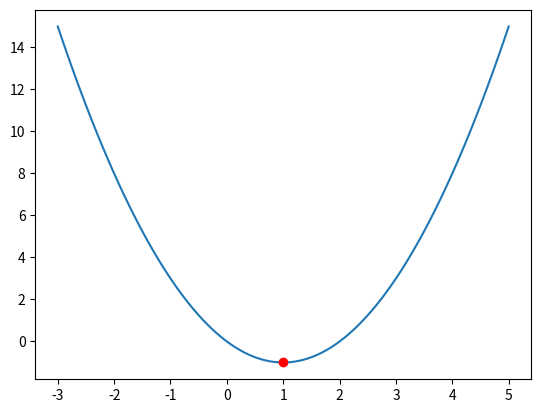

This chart was generated by the following Python code:
# -*- coding: utf-8 -*-
"""
Created on Thu Sep 15 11:30:38 2022

[redacted]
"""
#Lecture material from CQF
# Import required libraries
import numpy as np
import matplotlib.pylab as plt
from scipy.optimize import minimize_scalar, minimize

# Define objective function
def objective_function(x):
    return x**2 -2*x

results1 = minimize_scalar(objective_function)
results1


# Initial Guess
X0 = 3.0

# Optimize the function
results2 = minimize(fun=objective_function, x0=X0)

# Ouput the result
results2


# Plot the function
x = np.linspace(-3,5,100)
plt.plot(x,objective_function(x))
plt.plot(results2.x,objective_function(results2.x),'ro')


#Constrained optimization
# Specify constraints
cons = ({'type': 'ineq', 'fun' : lambda x: np.array([x[0] - 2])})
results4 = minimize(objective_function, x0=X0, constraints = cons)
results4


# Specify boundary condition
bnds = ((2, None),) # x less than 2 will have a negative values
X0, len(bnds) # your length of boundary should match with the length of variable
results5 = minimize(objective_function, x0=X0, method='SLSQP', bounds=bnds)
results5


#Multiple constraints
new_objective_function = lambda x: x[0]**2 + x[0]*x[1]

cons = ({'type': 'eq', 'fun' : lambda x: x[0]**3 + x[0]*x[1] - 100},
        {'type': 'ineq', 'fun' : lambda x: x[0]**2 + x[1] - 50})

intial_xs = [1,1]
boundary = ((-100,100), (-100,100))
results6 = minimize(new_objective_function, intial_xs, method='SLSQP', bounds=boundary, constraints=cons)
results6